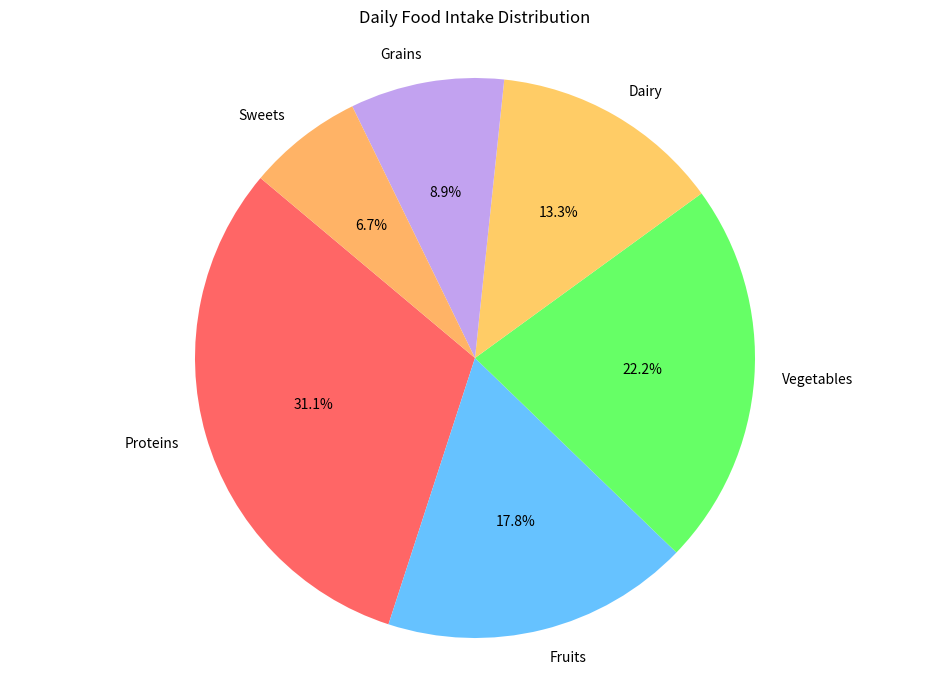

Reproduce this figure in Python.

import matplotlib.pyplot as plt

labels = ['Proteins', 'Fruits', 'Vegetables', 'Dairy', 'Grains', 'Sweets']
sizes = [350, 200, 250, 150, 100, 75]
colors = ['#ff6666', '#66c2ff', '#66ff66', '#ffcc66', '#c2a2f0', '#ffb366']

plt.figure(figsize=(12,8))
plt.pie(sizes, labels=labels, colors=colors, autopct='%1.1f%%', startangle=140)

plt.title('Daily Food Intake Distribution', pad=20)
plt.axis('equal')
plt.show()
